Run: headless pygame with SDL's dummy video driver; simulated clock (each Clock.tick advances the game by its frame time, no real sleeping); random seed 0; keys injected as events and as key.get_pressed() state; no mouse input.
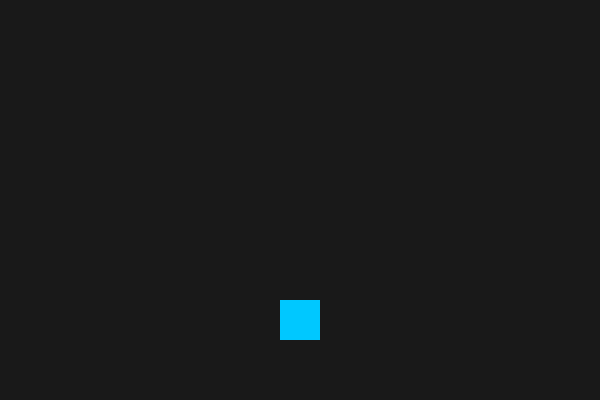
Frame 1 of 4 · flips 1–60 · no input
Frame 2 of 4 · flips 61–180 · tapped SPACE, RETURN · held RIGHT (→), D · screen unchanged from frame 1, image omitted
Frame 3 of 4 · flips 181–300 · held DOWN (↓), S · screen unchanged from frame 2, image omitted
Frame 4 of 4 · flips 301–420 · held LEFT (←), A, UP (↑), W · screen unchanged from frame 3, image omitted

The pygame program that drew these frames:

# %% 🧍 ARRANQUE
# Corre esta celda. Presiona ESPACIO varias veces. Mira bien si el
# cuadrado se mueve un solo píxel.

import pygame

pygame.init()
ventana = pygame.display.set_mode((600, 400))
pygame.display.set_caption("⬆️ Saltos y Gravedad")

jugador = pygame.Rect(280, 300, 40, 40)
color = (0, 200, 255)

vel_y = 0
gravedad = 0.5
en_suelo = True

reloj = pygame.time.Clock()
ejecutando = True
while ejecutando:
    for evento in pygame.event.get():
        if evento.type == pygame.QUIT:
            ejecutando = False

    ventana.fill((25, 25, 25))
    pygame.draw.rect(ventana, color, jugador)
    pygame.display.flip()
    reloj.tick(60)

pygame.quit()

# 👾 RETO HACKER: ya existen las variables 'vel_y' y 'gravedad', con
#    valores que no son cero. Aun así, ¿el cuadrado se mueve algo,
#    aunque sea un poquito?


# %% 🛑 ALTO AQUI
# No se mueve nada. Tener una variable 'gravedad' con el número 0.5
# adentro no hace nada por sí sola — es solo una caja con un número.
# Para que la gravedad "jale" al jugador, alguna línea tiene que sumarla
# a 'vel_y', y otra línea tiene que sumar 'vel_y' a la posición. Sin
# esas dos líneas, tener la variable es decorativo.


# %% 🕳️ ARRANQUE: LA CAÍDA SIN FIN
# Corre esto. Mira al cuadrado caer... y seguir cayendo.

import pygame

pygame.init()
ventana = pygame.display.set_mode((600, 400))
pygame.display.set_caption("⬆️ Saltos y Gravedad")

jugador = pygame.Rect(280, 300, 40, 40)
color = (0, 200, 255)

vel_y = 0
gravedad = 0.5

reloj = pygame.time.Clock()
ejecutando = True
while ejecutando:
    for evento in pygame.event.get():
        if evento.type == pygame.QUIT:
            ejecutando = False

    vel_y += gravedad
    jugador.y += vel_y

    ventana.fill((25, 25, 25))
    pygame.draw.rect(ventana, color, jugador)
    pygame.display.flip()
    reloj.tick(60)

pygame.quit()

# 👾 RETO HACKER: espera unos segundos. ¿El cuadrado se detiene en algún
#    punto, o desaparece de la ventana por abajo y ya no vuelve?


# %% 🛑 ALTO AQUI
# Desaparece y no vuelve. La gravedad de este código no sabe que existe
# un "piso" — solo sabe sumar, sumar y sumar. Necesita un piso invisible:
# un número (por ejemplo 380) que, cuando 'jugador.bottom' lo alcance,
# detenga la caída a la fuerza (vel_y = 0) y fije la posición exacta ahí.


# %% 🦘 ARRANQUE: EL PISO YA EXISTE, EL SALTO NO
# Corre esto. El cuadrado ahora sí se detiene en el piso. Mantén
# presionado ESPACIO un rato largo y mira con atención.

import pygame

pygame.init()
ventana = pygame.display.set_mode((600, 400))
pygame.display.set_caption("⬆️ Saltos y Gravedad")

jugador = pygame.Rect(280, 300, 40, 40)
color = (0, 200, 255)

vel_y = 0
gravedad = 0.5

reloj = pygame.time.Clock()
ejecutando = True
while ejecutando:
    for evento in pygame.event.get():
        if evento.type == pygame.QUIT:
            ejecutando = False

    teclas = pygame.key.get_pressed()
    if teclas[pygame.K_SPACE]:
        vel_y = -10  # ojo: sin revisar nada más, a propósito

    vel_y += gravedad
    jugador.y += vel_y



    if jugador.bottom >= 380:
        jugador.bottom = 380
        vel_y = 0

    ventana.fill((25, 25, 25))
    pygame.draw.rect(ventana, color, jugador)
    pygame.display.flip()
    reloj.tick(60)

pygame.quit()

# 👾 RETO HACKER: mantén ESPACIO presionado varios segundos SIN
#    soltarlo. ¿El personaje salta una vez y cae, o sube y sube sin
#    parar mientras la tengas presionada?


# %% 🛑 ALTO AQUI
# Sube sin parar. Cada cuadro que la tecla sigue presionada, el código
# vuelve a poner vel_y = -10 a la fuerza, sin importar si ya estabas en
# el aire o no. Es exactamente el mismo problema que el sonido repetido
# del módulo pasado: una acción que debería pasar UNA vez (saltar) se
# repite 60 veces por segundo mientras se cumple la condición. La
# solución es la misma idea: una bandera. Aquí se llama 'en_suelo', y el
# salto solo debe permitirse cuando 'en_suelo' sea True.


# %% 🔥 RETO INTEGRADOR: "EL SALTO DE VERDAD"
#
# ---- PASO 1: SALTAR SOLO DESDE EL SUELO ----
# Crea la variable 'en_suelo' en True. El salto (vel_y = -10) solo debe
# activarse si presionan ESPACIO Y 'en_suelo' es True. En cuanto salte,
# pon 'en_suelo' en False.
#
# ---- PASO 2: ATERRIZAR DE VERDAD ----
# Cuando 'jugador.bottom' llegue a 380: fija la posición, pon 'vel_y' en
# 0, y vuelve a poner 'en_suelo' en True (para que pueda volver a saltar).
#
# 🏆 EXTRA (el diseñador de juegos): prueba 'gravedad = 1.5' y el impulso
#    del salto en -15. ¿Se siente más pesado o más ágil? No hay una
#    respuesta correcta — es una decisión de diseño, pero justifica la
#    tuya en un comentario.

# --- ESPACIO PARA QUE EL ESTUDIANTE RESUELVA ---


# %% 🧠 PARA REPASAR
#
# 1. ¿Qué pasaría si el salto revisara "and en_suelo" pero se te olvidara
#    poner 'en_suelo = True' de nuevo al aterrizar? ¿Podrías volver a
#    saltar alguna vez?
# 2. Este módulo y el anterior usan la MISMA idea de "bandera que evita
#    que algo se repita sin control". ¿Dónde más la habías visto?
